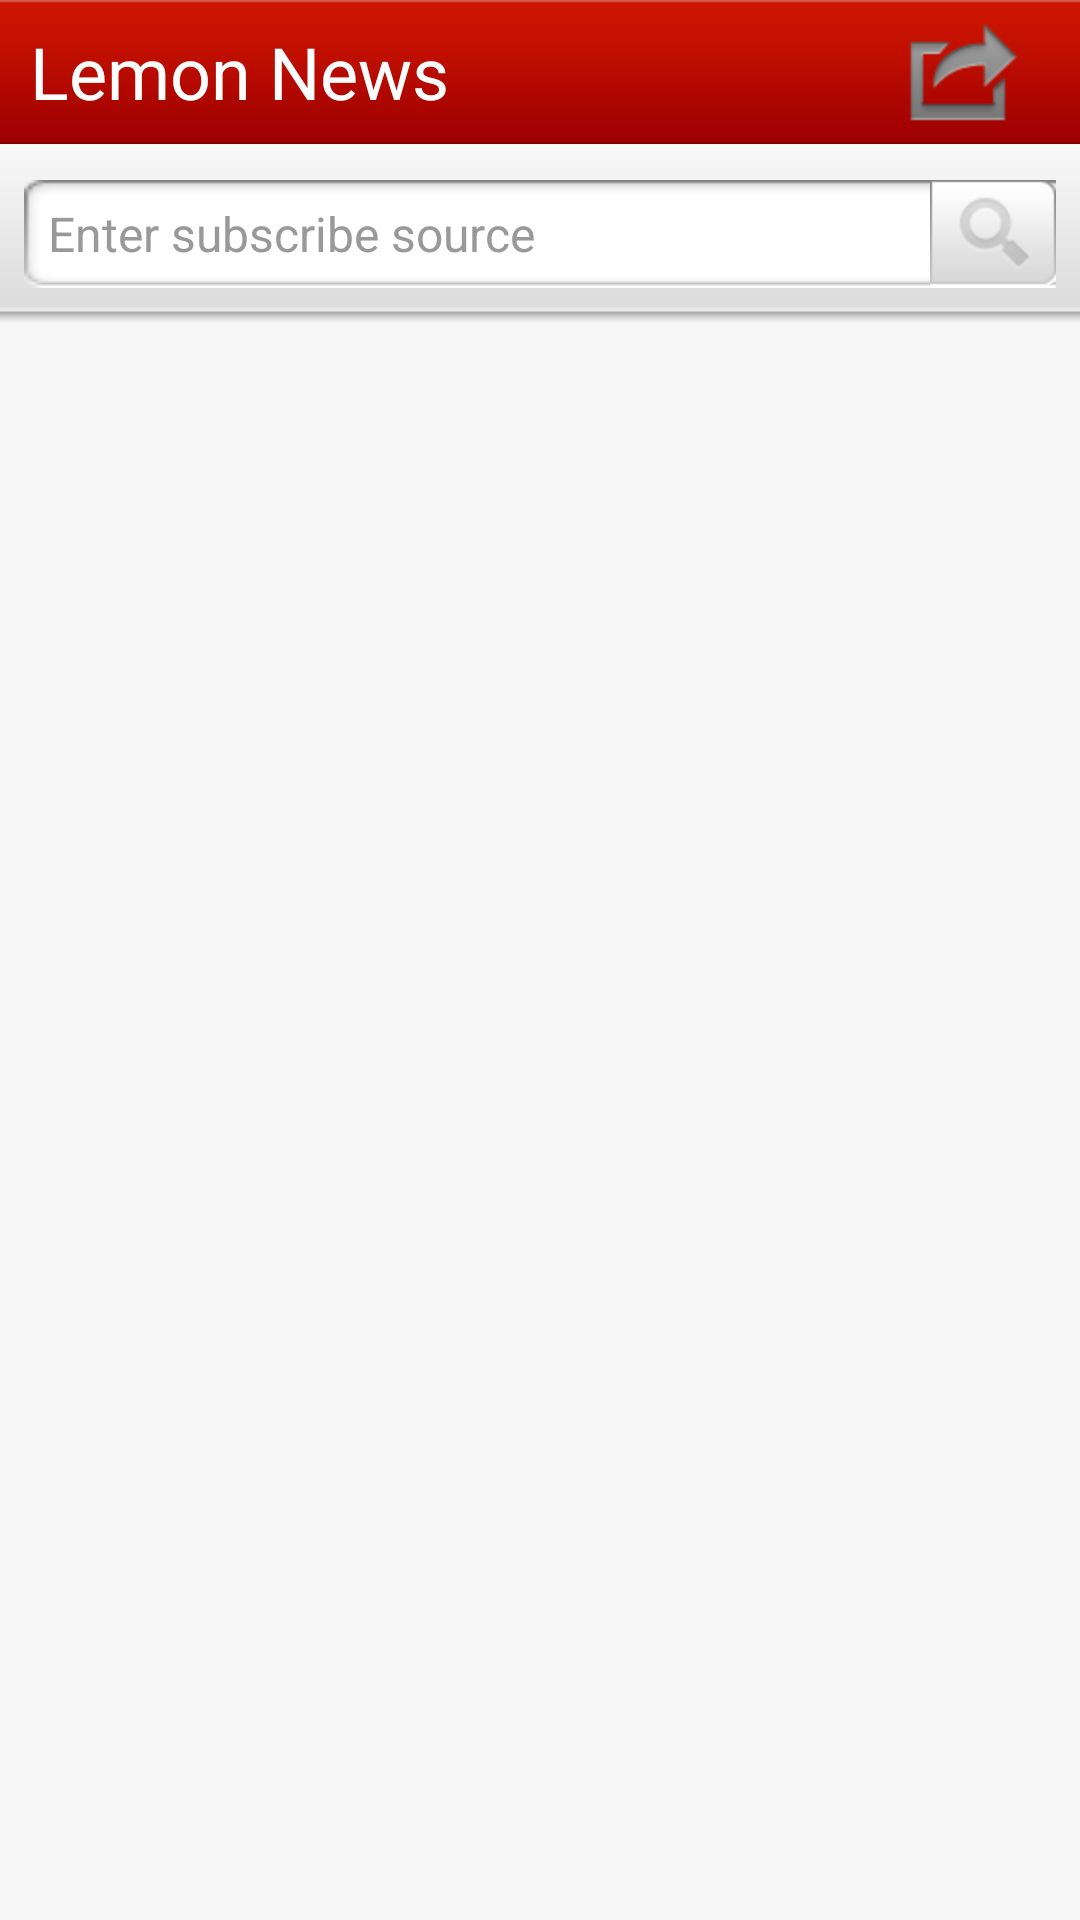

The Android layout XML behind this screen, and the referenced resources:
<!-- AndroidManifest.xml: activity theme android:Theme.NoTitleBar -->
<!-- res/layout/activity_content_center.xml -->
<?xml version="1.0" encoding="utf-8"?>

<LinearLayout xmlns:android="http://schemas.android.com/apk/res/android"
    android:layout_width="fill_parent"
    android:layout_height="fill_parent"
    android:background="@color/background_default"
    android:orientation="vertical" >

    <LinearLayout
        android:layout_width="fill_parent"
        android:layout_height="wrap_content"
        android:background="@drawable/title_bar"
        android:paddingLeft="10dip"
        android:paddingRight="10dip" >

        <TextView
            android:layout_width="0dip"
            android:layout_height="wrap_content"
            android:layout_gravity="center_vertical"
            android:layout_weight="1"
            android:text="@string/app_name"
            android:textColor="@android:color/white"
            android:textSize="24dip" />

        <include
            android:layout_width="wrap_content"
            android:layout_height="wrap_content"
            android:layout_gravity="center_vertical"
            android:layout_marginLeft="5dip"
            android:layout_marginRight="5dip"
            layout="@layout/loadingbar" />

        <Button
            android:id="@+id/mySubscribedBtn"
            android:layout_width="wrap_content"
            android:layout_height="wrap_content"
            android:layout_gravity="center_vertical"
            android:layout_marginLeft="5dip"
            android:layout_marginRight="5dip"
            android:padding="5dip"
            android:textColor="@android:color/white"
            android:background="@drawable/ic_menu_forward" />
    </LinearLayout>

    <RelativeLayout
        android:layout_width="fill_parent"
        android:layout_height="wrap_content"
        android:background="@drawable/search_bg"
        android:paddingBottom="12.0dip"
        android:paddingLeft="8.0dip"
        android:paddingRight="8.0dip"
        android:paddingTop="12.0dip" >

        <LinearLayout
            android:layout_width="fill_parent"
            android:layout_height="wrap_content"
            android:background="@drawable/search_input"
            android:gravity="center_vertical"
            android:orientation="horizontal" >

            <AutoCompleteTextView
                android:id="@id/custom_search_content"
                android:layout_width="0dip"
                android:layout_height="wrap_content"
                android:layout_weight="1.0"
                android:background="@null"
                android:completionThreshold="1"
                android:hint="@string/search_tip"
                android:paddingLeft="8.0dip"
                android:singleLine="true"
                android:textColor="@color/black"
                android:textColorHint="@color/text_hint"
                android:textSize="16.0sp" />

            <ImageButton
                android:id="@id/custom_search_delete"
                android:layout_width="wrap_content"
                android:layout_height="wrap_content"
                android:layout_marginRight="10.0dip"
                android:background="@drawable/custom_search_del_btn_selector"
                android:visibility="gone" />

            <ImageButton
                android:id="@id/custom_search_go"
                android:layout_width="wrap_content"
                android:layout_height="wrap_content"
                android:layout_gravity="center_vertical"
                android:background="@drawable/custom_search_btn_selector" />
        </LinearLayout>
    </RelativeLayout>

    <ListView
        android:id="@id/listview"
        android:layout_width="fill_parent"
        android:layout_height="wrap_content"
        android:cacheColorHint="#00000000"
        android:divider="@drawable/line1"
        android:listSelector="@android:color/transparent"
        android:scrollbars="vertical" />

</LinearLayout>
<!-- res/layout/loadingbar.xml (included above) -->
<?xml version="1.0" encoding="UTF-8"?>

<LinearLayout xmlns:android="http://schemas.android.com/apk/res/android"
    android:id="@id/main_tab_loadingbar"
    android:layout_width="wrap_content"
    android:layout_height="wrap_content"
    android:gravity="center"
    android:orientation="horizontal"
    android:visibility="gone" >

    <ProgressBar
        style="@style/progressStyleMain"
        android:layout_width="wrap_content"
        android:layout_height="wrap_content" />

</LinearLayout>
<!-- resources referenced by this layout -->
<resources>
  <color name="background_default">#fff7f7f8</color>
  <color name="black">#ff000000</color>
  <color name="text_hint">#ff999999</color>
  <!-- drawable custom_search_btn_selector (drawable) -->
  <?xml version="1.0" encoding="UTF-8"?>
  
  <selector
    xmlns:android="http://schemas.android.com/apk/res/android">
      <item android:state_pressed="true" android:drawable="@drawable/search_btn_press" />
      <item android:state_focused="true" android:drawable="@drawable/search_btn_normal" />
      <item android:drawable="@drawable/search_btn_null" />
  </selector>
  <!-- drawable custom_search_del_btn_selector (drawable) -->
  <?xml version="1.0" encoding="utf-8"?>
  
  <selector xmlns:android="http://schemas.android.com/apk/res/android" >
      <item android:state_pressed="true" android:drawable="@drawable/delete_press" />
      <item android:state_enabled="true" android:drawable="@drawable/delete_normal" />
      <item android:drawable="@drawable/delete_normal" />
  
  </selector>
  <!-- drawable ic_menu_forward: png bitmap (drawable-hdpi, 1608 bytes) -->
  <!-- drawable line1: png bitmap (drawable-mdpi, 681 bytes) -->
  <!-- drawable search_bg: png bitmap (drawable-hdpi, 495 bytes) -->
  <!-- drawable search_input: png bitmap (drawable-mdpi, 556 bytes) -->
  <!-- drawable title_bar: png bitmap (drawable-hdpi, 382 bytes) -->
  <string name="app_name">Lemon News</string>
  <string name="search_tip">Enter subscribe source</string>
  <style name="progressStyleMain">
          <item name="android:maxWidth">32.0dip</item>
          <item name="android:maxHeight">32.0dip</item>
          <item name="android:indeterminateDrawable">@drawable/progress_loading</item>
          <item name="android:minWidth">32.0dip</item>
          <item name="android:minHeight">32.0dip</item>
      </style>
  <!-- drawable search_btn_press: png bitmap (drawable-hdpi, 1985 bytes) -->
  <!-- drawable search_btn_normal: png bitmap (drawable-hdpi, 2011 bytes) -->
  <!-- drawable search_btn_null: png bitmap (drawable-hdpi, 1576 bytes) -->
  <!-- drawable delete_press: png bitmap (drawable-hdpi, 875 bytes) -->
  <!-- drawable delete_normal: png bitmap (drawable-hdpi, 858 bytes) -->
</resources>
